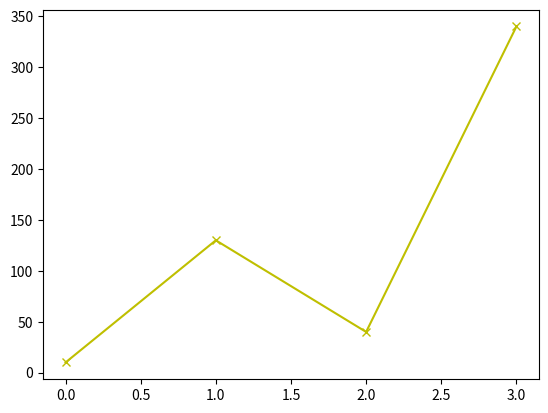

Python code for this plot:
import matplotlib.pyplot as plt
import numpy as np
Xpoint=([5, 250, 60, 180])
Ypoint=([4, 250, 80, 210])
Zpoint=([10, 130, 40, 340])
plt.plot(Zpoint, marker= 'x', color='y')
plt.show()